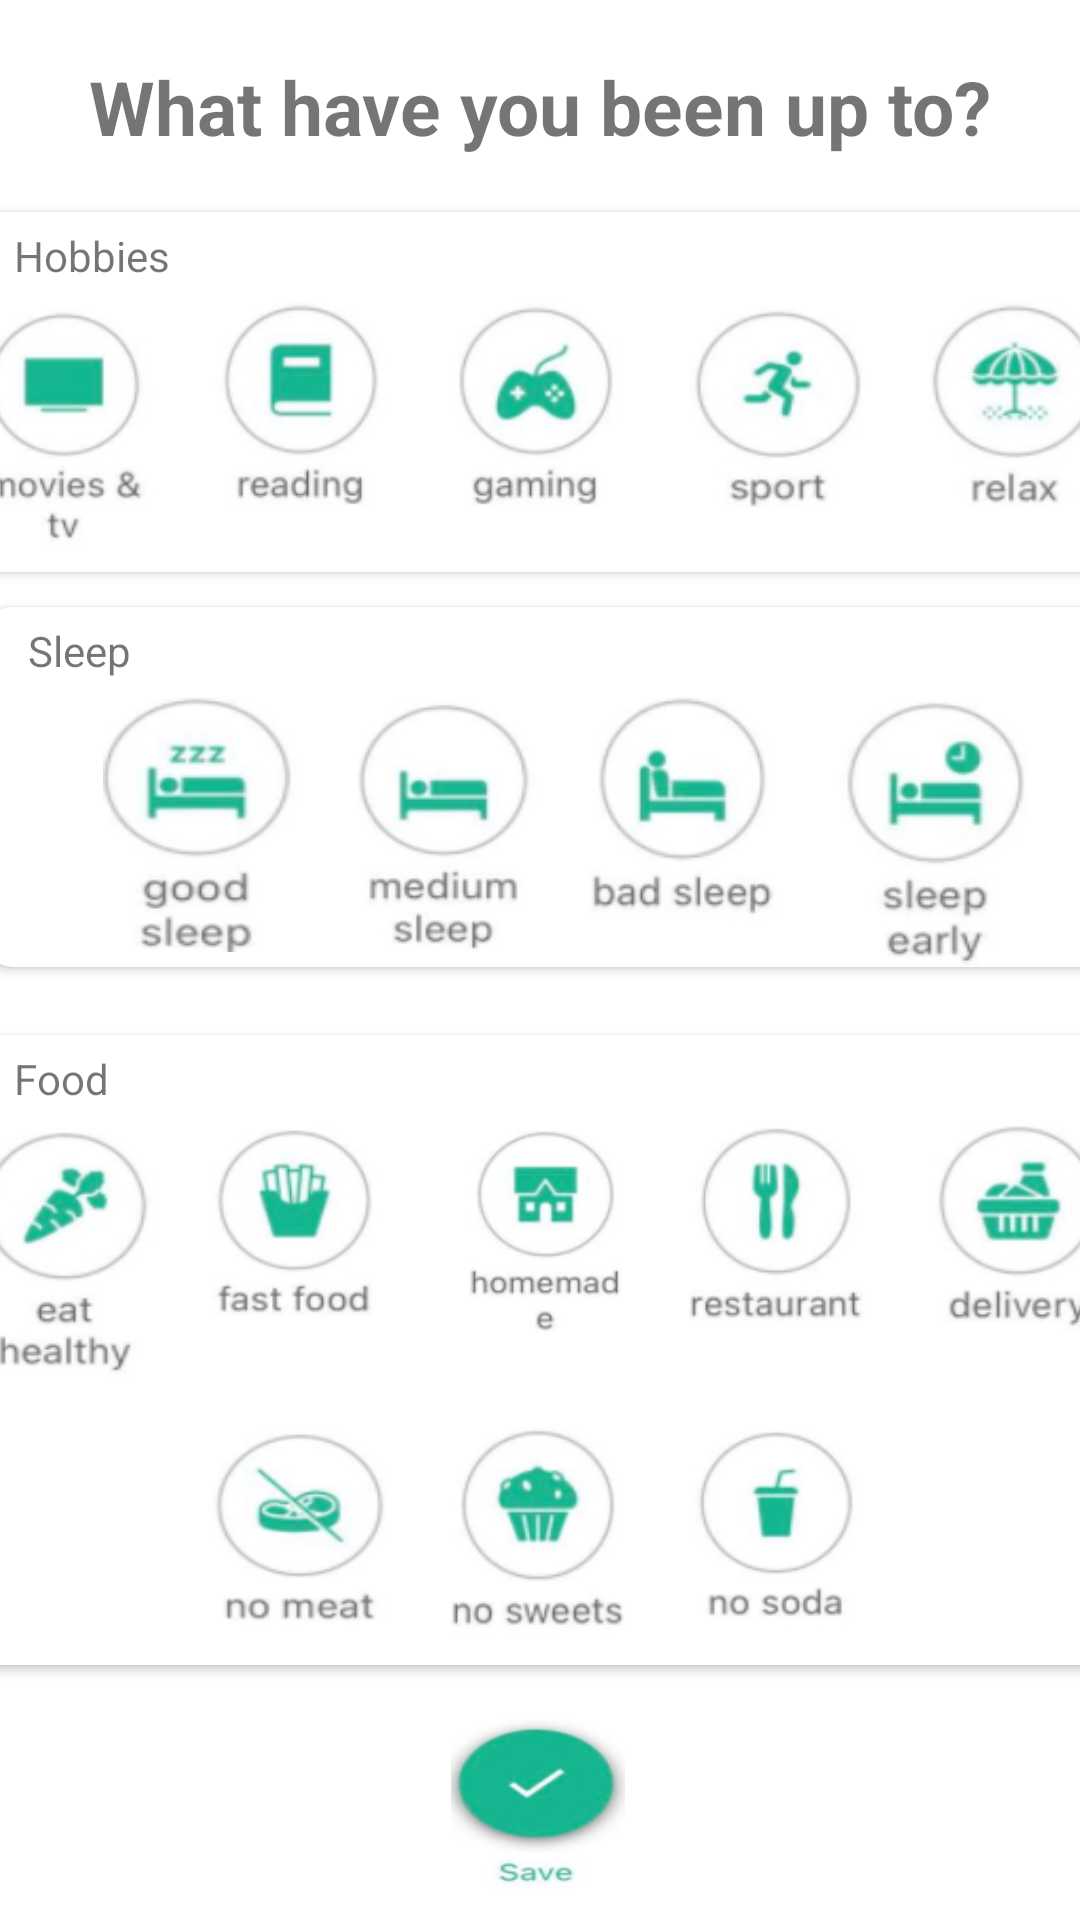

Layout XML and referenced resources for this Android screen:
<!-- AndroidManifest.xml: application theme Theme.Thrive -->
<!-- res/layout/activity_survey_activities.xml -->
<?xml version="1.0" encoding="utf-8"?>
<androidx.constraintlayout.widget.ConstraintLayout
    xmlns:android="http://schemas.android.com/apk/res/android"
    xmlns:tools="http://schemas.android.com/tools"
    xmlns:app="http://schemas.android.com/apk/res-auto"
    android:layout_width="match_parent"
    android:layout_height="match_parent"
    tools:context=".ui.diary.SurveyActivities">

  <TextView
      android:id="@+id/textView7"
      android:layout_width="wrap_content"
      android:layout_height="wrap_content"
      android:text="What have you been up to?"
      app:layout_constraintBottom_toTopOf="@+id/activity2"
      app:layout_constraintEnd_toEndOf="parent"
      app:layout_constraintStart_toStartOf="parent"
      app:layout_constraintTop_toTopOf="parent"
      android:textSize="25sp"
      android:textStyle="bold"
      />

  <androidx.cardview.widget.CardView
      android:id="@+id/activity2"
      android:layout_width="384dp"
      android:layout_height="120dp"
      android:layout_marginLeft="20dp"
      android:layout_marginRight="20dp"
      android:orientation="horizontal"
      app:cardCornerRadius="10dp"
      app:layout_constraintBottom_toTopOf="@+id/activity3"
      app:layout_constraintEnd_toEndOf="parent"
      app:layout_constraintHorizontal_bias="0.481"
      app:layout_constraintStart_toStartOf="parent"
      app:layout_constraintTop_toTopOf="parent"
      app:layout_constraintVertical_bias="0.857">

    <CheckBox
        android:id="@+id/checkbox_tv"
        android:layout_width="65dp"
        android:layout_height="85dp"
        android:layout_marginTop="30dp"
        android:background="@drawable/tv_image_selector"

        android:button="@android:color/transparent" />

    <CheckBox
        android:id="@+id/checkbox_reading"
        android:layout_width="60dp"
        android:layout_height="70dp"
        android:layout_marginLeft="80dp"
        android:layout_marginTop="30dp"
        android:background="@drawable/reading_image_selector"

        android:button="@android:color/transparent" />

    <CheckBox
        android:id="@+id/checkbox_gaming"
        android:layout_width="60dp"
        android:layout_height="72dp"
        android:layout_marginLeft="160dp"
        android:layout_marginTop="30dp"
        android:background="@drawable/game_image_selector"
        android:button="@android:color/transparent" />

    <CheckBox
        android:id="@+id/checkbox_sport"
        android:layout_width="60dp"
        android:layout_height="70dp"
        android:layout_marginLeft="240dp"
        android:layout_marginTop="30dp"

        android:background="@drawable/sport_image_selector"
        android:button="@android:color/transparent" />

    <CheckBox
        android:id="@+id/checkbox_relax"
        android:layout_width="60dp"
        android:layout_height="70dp"
        android:layout_marginLeft="320dp"
        android:layout_marginTop="30dp"
        android:background="@drawable/relax_image_selector"

        android:button="@android:color/transparent" />

    <TextView
        android:id="@+id/textView9"
        android:layout_width="wrap_content"
        android:layout_height="wrap_content"
        android:layout_marginLeft="15dp"
        android:layout_marginTop="5dp"
        android:text="Hobbies" />
  </androidx.cardview.widget.CardView>

  <androidx.cardview.widget.CardView
      android:id="@+id/activity3"
      android:layout_width="384dp"
      android:layout_height="120dp"
      app:cardCornerRadius="10dp"
      android:layout_marginLeft="20dp"
      android:layout_marginRight="20dp"
      app:layout_constraintBottom_toBottomOf="parent"
      app:layout_constraintEnd_toEndOf="parent"
      app:layout_constraintHorizontal_bias="0.407"
      app:layout_constraintStart_toStartOf="parent"
      app:layout_constraintTop_toTopOf="parent"
      app:layout_constraintVertical_bias="0.389">

    <CheckBox
        android:id="@+id/checkbox_good_sleep"
        android:layout_width="65dp"
        android:layout_height="85dp"
        android:layout_marginLeft="40dp"
        android:layout_marginTop="30dp"
        android:background="@drawable/good_sleep_selector"
        android:button="@android:color/transparent" />

    <CheckBox
        android:id="@+id/checkbox_medium_sleep"
        android:layout_width="60dp"
        android:layout_height="85dp"
        android:layout_marginLeft="125dp"
        android:layout_marginTop="30dp"
        android:background="@drawable/medium_sleep_selector"

        android:button="@android:color/transparent" />

    <CheckBox
        android:id="@+id/checkbox_bad_sleep"
        android:layout_width="65dp"
        android:layout_height="75dp"
        android:layout_marginLeft="200dp"
        android:layout_marginTop="30dp"
        android:background="@drawable/bad_sleep_selector"
        android:button="@android:color/transparent" />

    <CheckBox
        android:id="@+id/checkbox_sleep_early"
        android:layout_width="65dp"
        android:layout_height="90dp"
        android:layout_marginLeft="285dp"
        android:layout_marginTop="30dp"

        android:background="@drawable/sleep_early_selector"
        android:button="@android:color/transparent" />


    <TextView

        android:layout_width="wrap_content"
        android:layout_height="wrap_content"
        android:layout_marginLeft="15dp"
        android:layout_marginTop="5dp"
        android:text="Sleep" />
  </androidx.cardview.widget.CardView>

  <androidx.cardview.widget.CardView

      android:layout_width="384dp"
      android:layout_height="210dp"
      android:orientation="horizontal"
      app:cardCornerRadius="10dp"
      android:layout_marginLeft="20dp"
      android:layout_marginRight="20dp"
      app:layout_constraintBottom_toTopOf="@+id/save_button"
      app:layout_constraintEnd_toEndOf="parent"
      app:layout_constraintHorizontal_bias="0.481"
      app:layout_constraintStart_toStartOf="parent"
      app:layout_constraintTop_toBottomOf="@+id/activity3"
      app:layout_constraintVertical_bias="0.555">

    <CheckBox
        android:id="@+id/checkbox_eat_healthy"
        android:layout_width="65dp"
        android:layout_height="85dp"
        android:layout_marginTop="30dp"
        android:background="@drawable/eat_healthy_selector"

        android:button="@android:color/transparent" />

    <CheckBox
        android:id="@+id/checkbox_fat_foot"
        android:layout_width="60dp"
        android:layout_height="70dp"
        android:layout_marginLeft="80dp"
        android:layout_marginTop="30dp"
        android:background="@drawable/fat_food_selector"

        android:button="@android:color/transparent" />

    <CheckBox
        android:id="@+id/checkbox_no_meat"
        android:layout_width="60dp"
        android:layout_height="70dp"
        android:layout_marginLeft="80dp"
        android:layout_marginTop="130dp"
        android:background="@drawable/no_meat_selector"

        android:button="@android:color/transparent" />

    <CheckBox
        android:id="@+id/checkbox_homemade"
        android:layout_width="60dp"
        android:layout_height="72dp"
        android:layout_marginLeft="160dp"
        android:layout_marginTop="30dp"
        android:background="@drawable/homemade_selector"
        android:button="@android:color/transparent" />

    <CheckBox
        android:id="@+id/checkbox_no_sweets"
        android:layout_width="60dp"
        android:layout_height="72dp"
        android:layout_marginLeft="160dp"
        android:layout_marginTop="130dp"
        android:background="@drawable/no_sweets_selector"
        android:button="@android:color/transparent" />

    <CheckBox
        android:id="@+id/checkbox_restaurant"
        android:layout_width="60dp"
        android:layout_height="70dp"
        android:layout_marginLeft="240dp"
        android:layout_marginTop="30dp"

        android:background="@drawable/restaurant_selector"
        android:button="@android:color/transparent" />

    <CheckBox
        android:id="@+id/checkbox_no_soda"
        android:layout_width="60dp"
        android:layout_height="70dp"
        android:layout_marginLeft="240dp"
        android:layout_marginTop="130dp"

        android:background="@drawable/no_soda_selector"
        android:button="@android:color/transparent" />

    <CheckBox
        android:id="@+id/checkbox_delivery"
        android:layout_width="60dp"
        android:layout_height="70dp"
        android:layout_marginLeft="320dp"
        android:layout_marginTop="30dp"
        android:background="@drawable/delivery_selector"

        android:button="@android:color/transparent" />

    <TextView

        android:layout_width="wrap_content"
        android:layout_height="wrap_content"
        android:layout_marginLeft="15dp"
        android:layout_marginTop="5dp"
        android:text="Food" />
  </androidx.cardview.widget.CardView>

  <ImageButton
      android:id="@+id/save_button"
      android:layout_width="58dp"
      android:layout_height="59dp"
      android:background="@drawable/save_button_image"
      app:layout_constraintBottom_toBottomOf="parent"
      app:layout_constraintEnd_toEndOf="parent"
      app:layout_constraintHorizontal_bias="0.498"
      app:layout_constraintStart_toStartOf="parent"
      app:layout_constraintTop_toBottomOf="@+id/activity3"
      app:layout_constraintVertical_bias="0.969" />


</androidx.constraintlayout.widget.ConstraintLayout>
<!-- resources referenced by this layout -->
<resources>
  <!-- drawable delivery_selector (drawable) -->
  <?xml version="1.0" encoding="utf-8"?>
  <selector xmlns:android="http://schemas.android.com/apk/res/android">
      <item android:drawable="@drawable/delivery_image_checked" android:state_checked="true" />
      <item android:drawable="@drawable/delivery_image" android:state_checked="false" /></selector>
  <!-- drawable fat_food_selector (drawable) -->
  <?xml version="1.0" encoding="utf-8"?>
  <selector xmlns:android="http://schemas.android.com/apk/res/android">
      <item android:drawable="@drawable/fat_food_image_checked" android:state_checked="true" />
      <item android:drawable="@drawable/fat_food_image" android:state_checked="false" /></selector>
  <!-- drawable game_image_selector (drawable) -->
  <?xml version="1.0" encoding="utf-8"?>
  <selector xmlns:android="http://schemas.android.com/apk/res/android">
      <item android:drawable="@drawable/gaming_image_checked" android:state_checked="true" />
      <item android:drawable="@drawable/gaming_image" android:state_checked="false" /></selector>
  <!-- drawable homemade_selector (drawable) -->
  <?xml version="1.0" encoding="utf-8"?>
  <selector xmlns:android="http://schemas.android.com/apk/res/android">
      <item android:drawable="@drawable/homemade_image_checked" android:state_checked="true" />
      <item android:drawable="@drawable/homemade_image" android:state_checked="false" /></selector>
  <!-- drawable no_meat_selector (drawable) -->
  <?xml version="1.0" encoding="utf-8"?>
  <selector xmlns:android="http://schemas.android.com/apk/res/android">
      <item android:drawable="@drawable/no_meat_image_checked" android:state_checked="true" />
      <item android:drawable="@drawable/no_meat_image" android:state_checked="false" /></selector>
  <!-- drawable no_soda_selector (drawable) -->
  <?xml version="1.0" encoding="utf-8"?>
  <selector xmlns:android="http://schemas.android.com/apk/res/android">
      <item android:drawable="@drawable/no_soda_image_checked" android:state_checked="true" />
      <item android:drawable="@drawable/no_soda_image" android:state_checked="false" /></selector>
  <!-- drawable reading_image_selector (drawable) -->
  <?xml version="1.0" encoding="utf-8"?>
  <selector xmlns:android="http://schemas.android.com/apk/res/android">
      <item android:drawable="@drawable/reading_image_checked" android:state_checked="true" />
      <item android:drawable="@drawable/reading_image" android:state_checked="false" /></selector>
  <!-- drawable relax_image_selector (drawable) -->
  <?xml version="1.0" encoding="utf-8"?>
  <selector xmlns:android="http://schemas.android.com/apk/res/android">
      <item android:drawable="@drawable/reading_image_checked" android:state_checked="true" />
      <item android:drawable="@drawable/relax_image" android:state_checked="false" /></selector>
  <!-- drawable sport_image_selector (drawable) -->
  <?xml version="1.0" encoding="utf-8"?>
  <selector xmlns:android="http://schemas.android.com/apk/res/android">
      <item android:drawable="@drawable/sport_image_checked" android:state_checked="true" />
      <item android:drawable="@drawable/sport_image" android:state_checked="false" /></selector>
  <!-- drawable tv_image_selector (drawable) -->
  <?xml version="1.0" encoding="utf-8"?>
  <selector xmlns:android="http://schemas.android.com/apk/res/android">
      <item android:drawable="@drawable/tv_image_checked" android:state_checked="true" />
      <item android:drawable="@drawable/tv_image" android:state_checked="false" />
  
  </selector>
  <color name="dark_gray">#323232</color>
  <color name="purple_700">#FF3700B3</color>
  <color name="light_orange">#F8ECD0</color>
  <color name="teal_200">#FF03DAC5</color>
  <color name="teal_700">#FF018786</color>
  <color name="black">#FF000000</color>
</resources>
